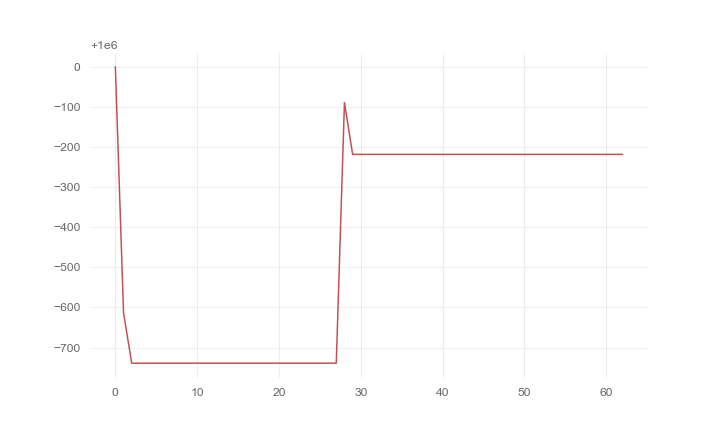

Data behind this chart, as committed beside it:
, 0
0, 1000000
1, 999386
2, 999261
3, 999261
4, 999261
5, 999261
6, 999261
7, 999261
8, 999261
9, 999261
10, 999261
11, 999261
12, 999261
13, 999261
14, 999261
15, 999261
16, 999261
17, 999261
18, 999261
19, 999261
20, 999261
21, 999261
22, 999261
23, 999261
24, 999261
25, 999261
26, 999261
27, 999261
28, 999911
29, 999781
30, 999781
31, 999781
32, 999781
33, 999781
34, 999781
35, 999781
36, 999781
37, 999781
38, 999781
39, 999781
40, 999781
41, 999781
42, 999781
43, 999781
44, 999781
45, 999781
46, 999781
47, 999781
48, 999781
49, 999781
50, 999781
51, 999781
52, 999781
53, 999781
54, 999781
55, 999781
56, 999781
57, 999781
58, 999781
59, 999781
... 3 more rows
